Labelled photos from "fruits_dataset", an image-classification folder in and-kul/fruits_dataset. The possible labels are: orange, pineapple, watermelon.

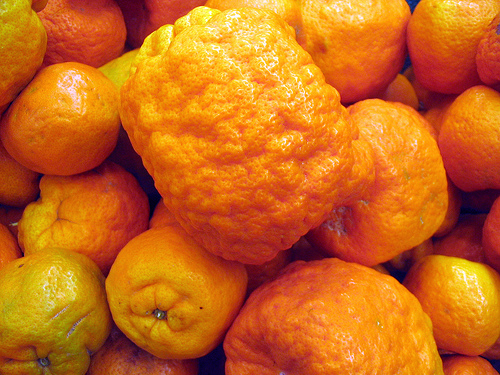
Label: orange

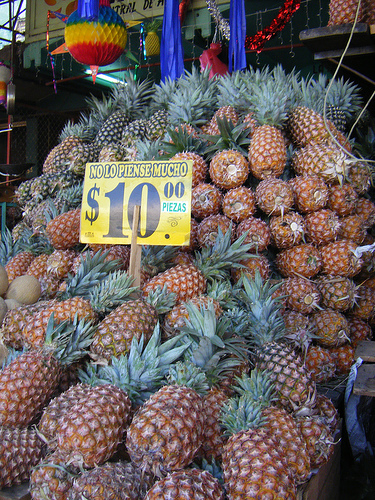
Label: pineapple

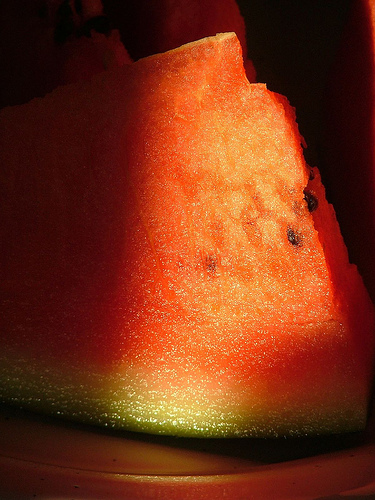
Label: watermelon

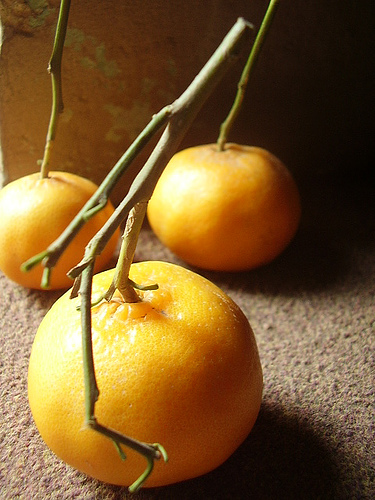
Label: orange

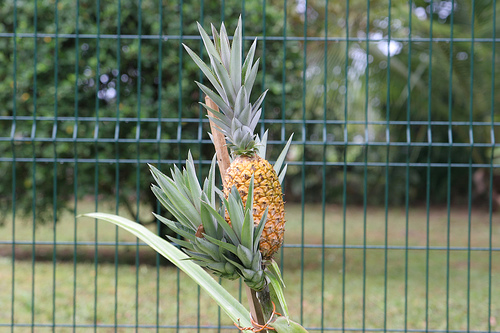
Label: pineapple

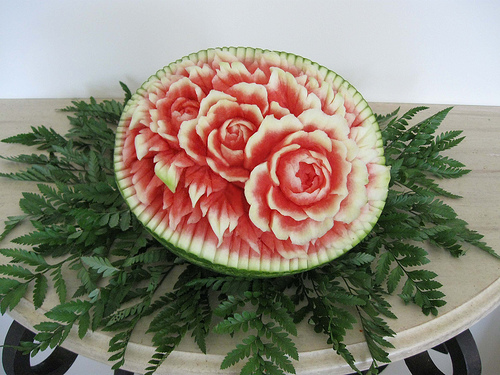
Label: watermelon
